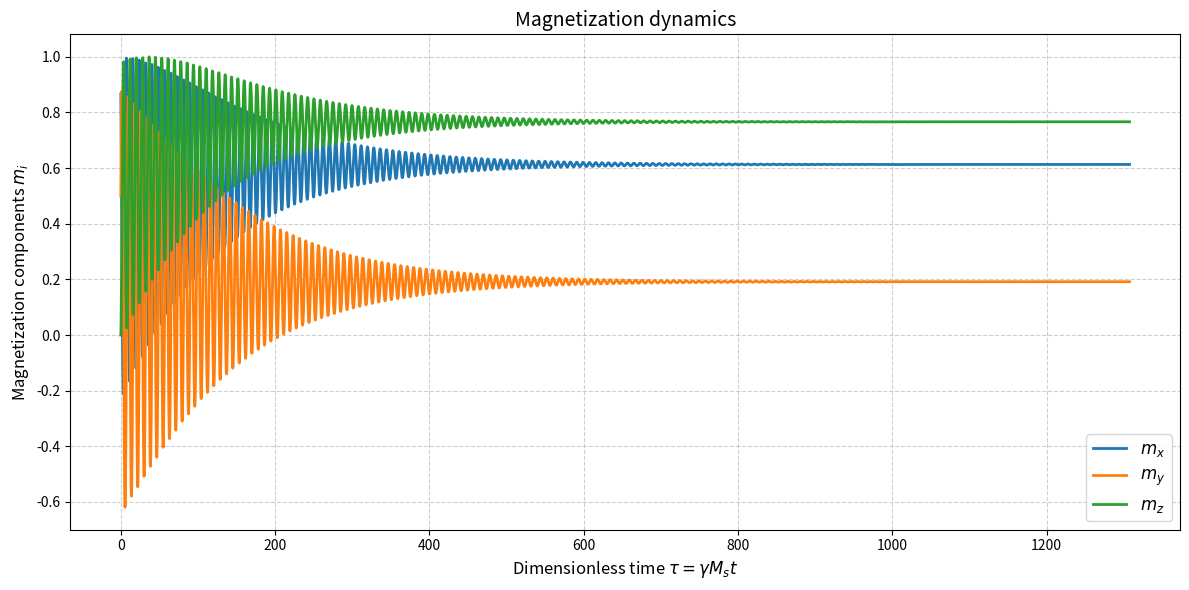

Python code for this plot:
import numpy as np
import matplotlib.pyplot as plt
from typing import List, Tuple, Dict, Callable


class LLGSolver:
    """
    Base class with common Landau-Lifshitz-Gilbert (LLG) equation solver methods.

    Uses normalized quantities:
    - tau = gamma * M_s * t  (dimensionless time)
    - m = M / M_s            (dimensionless magnetization, norm(m)= 1)
    """
    def __init__(self, alpha=0.01, gamma=1.76e7, Ms=1707):
        """
        Initialize model parameters.

        Parameters:
        ----------
        gamma : float
            Gyromagnetic ratio [rad/(s·G)]
        alpha : float
            Dimensionless damping constant
        Ms : float
            Saturation magnetization [emu/cc]
        Ms_sq : float
            Precomputed value for optimization (Ms^2) [emu^2/c^6]
        """
        self.gamma = gamma
        self.alpha = alpha
        self.Ms = Ms

    def compute_effective_field(self, m: np.ndarray) -> np.ndarray:
        raise NotImplementedError("Subclasses must implement this method.")

    def f(self, m: np.ndarray, h_eff: np.ndarray) -> np.ndarray:
        """
        LLG equation in dimensionless form: dm/dtau = -(m x h) - alpha * (m x (m x h))

        Parameters:
        ----------
        m : np.ndarray
            Magnetization vector
        h_eff : np.ndarray
            Effective field vector

        Returns:
        -----------
        np.ndarray
            Derivative dm/dtau
        """
        m_cross_h = np.cross(m, h_eff)
        return -(m_cross_h + self.alpha * np.cross(m, m_cross_h))

    def rk4_step(self, m: np.ndarray, step: float) -> np.ndarray:
        """
        Integration step using 4th order Runge-Kutta method with projection onto sphere.

        Parameters:
        ----------
        m : np.ndarray
            Current magnetization vector
        step : float
            Dimensionless time step

        Returns:
        -----------
        np.ndarray
            New magnetization vector after integration step
        """
        h_eff = self.compute_effective_field(m)
        k1 = self.f(m, h_eff)

        m2 = (m + 0.5 * step * k1)
        h_eff2 = self.compute_effective_field(m2)
        k2 = self.f(m2, h_eff2)

        m3 = (m + 0.5 * step * k2)
        h_eff3 = self.compute_effective_field(m3)
        k3 = self.f(m3, h_eff3)

        m4 = (m + step * k3)
        h_eff4 = self.compute_effective_field(m4)
        k4 = self.f(m4, h_eff4)

        m_new = m + (step / 6.0) * (k1 + 2 * k2 + 2 * k3 + k4)

        # Projection on the unit sphere (euclidian_norm(m) = 1)
        m_new /= np.linalg.norm(m_new)

        return m_new

    def solve(self, m0: np.ndarray, t_max: float, dt: float,
              early_stopping: bool = True, tol: float = 1e-5) -> Tuple[np.ndarray, List[np.ndarray]]:
        """
        Solve the LLG equation for given initial conditions and time parameters.

        Parameters:
        ----------
        m0 : np.ndarray
            Initial magnetization vector (normalized)
        t_max : float
            Maximum time in seconds (solving problem in the interval [0, t_max]
        dt : float
            Integration time step in seconds
        early_stopping : bool
            Flag for early termination when reaching needed accuracy
        tol : float
            Tolerance for determining steady state

        Returns:
        -----------
        Tuple[np.ndarray, List[np.ndarray]]
            Tuple of time points array and list of magnetization vectors
        """
        # Convert to dimensionless form
        tau_max = self.gamma * self.Ms * t_max
        dtau = self.gamma * self.Ms * dt

        m = m0.copy()
        tau_points = []
        m_points = []
        tau = 0.0
        m_prev = m.copy()

        while tau <= tau_max:
            tau_points.append(tau)
            m_points.append(m.copy())

            m = self.rk4_step(m, dtau)
            tau += dtau

            if early_stopping and np.linalg.norm(m_prev - m) < tol:  # Do I really need this???
                print("Algorithm stopped at:\nm = ", m, "\ntau = ", tau)
                break

            m_prev = m.copy()

        return np.array(tau_points), m_points

    @staticmethod
    def plot_results(name: str, tau_points: np.ndarray, m_points: List[np.ndarray], save_dir="results", dpi=300):
        """
        Plot and save the results.

        Parameters:
        -----------
        save_dir : str
            Directory to save the plots
        show_plot : bool
            Whether to display the plot
        dpi : int
            Image resolution
        """
        # Create directory if needed
        os.makedirs(save_dir, exist_ok=True)

        # Create safe filename from experiment name
        filename = f"{name.replace(' ', '_')}.png"
        filepath = os.path.join(save_dir, filename)

        # Create plot
        plt.figure(figsize=(12, 6))
        for i, axis in enumerate(['x', 'y', 'z']):
            plt.plot(tau_points, np.array([m[i] for m in m_points]), label=f'$m_{axis}$', linewidth=2)

        plt.xlabel('Dimensionless time $\\tau = \\gamma M_s t$', fontsize=12)
        plt.ylabel('Magnetization components $m_i$', fontsize=12)
        plt.title('Magnetization dynamics', fontsize=14)
        plt.legend(fontsize=12)
        plt.grid(True, linestyle='--', alpha=0.6)
        plt.tight_layout()

        # Save
        plt.savefig(filepath, dpi=dpi, bbox_inches='tight')
        print(f"Saved: {filepath}")


class AnisotropyLLGSolver(LLGSolver):
    """Solver with cubic anisotropy."""
    def __init__(self, K1=4.2e5, K2=1.5e5, **kwargs):
        super().__init__(**kwargs)
        self.K1 = K1
        self.K2 = K2
        self.Ms_sq = self.Ms * self.Ms

    def compute_effective_field(self, m: np.ndarray) -> np.ndarray:
        """
        Compute the dimensionless effective field from cubic anisotropy.
        h_eff = H_eff / Ms

        Parameters:
        ----------
        m : np.ndarray
            Magnetization vector (normalized)

        Returns:
        -----------
        h_eff : np.ndarray
            Effective field vector
        """
        m1, m2, m3 = m
        h_eff = np.zeros(3)
        m1_sq, m2_sq, m3_sq = m1 * m1, m2 * m2, m3 * m3

        h_eff[0] = -2 * m1 * (self.K1 * (m2_sq + m3_sq) + self.K2 * m2_sq * m3_sq) / self.Ms_sq
        h_eff[1] = -2 * m2 * (self.K1 * (m1_sq + m3_sq) + self.K2 * m1_sq * m3_sq) / self.Ms_sq
        h_eff[2] = -2 * m3 * (self.K1 * (m1_sq + m2_sq) + self.K2 * m1_sq * m2_sq) / self.Ms_sq

        return h_eff


class ExternalFieldLLGSolver(LLGSolver):
    """Solver with external field."""
    def __init__(self, H_ext=np.zeros(3), **kwargs):
        super().__init__(**kwargs)
        self.H_ext = H_ext
        # Print to compare results
        print("H_ext direction: ", H_ext / np.linalg.norm(H_ext))

    def compute_effective_field(self, m: np.ndarray) -> np.ndarray:
        return self.H_ext / self.Ms


class DemagFieldLLGSolver(LLGSolver):
    def __init__(self, N : np.ndarray, **kwargs):
        super().__init__(**kwargs)
        self.N = N

    def compute_effective_field(self, m: np.ndarray) -> np.ndarray:
        h_eff = np.zeros(3)
        for i in range(3):
            h_eff[i] = - 4 * np.pi * self.N[i] * m[i]

        return h_eff


import os

class Experiment:
    def __init__(self, name, solver_class, solver_params, m0, t_max, dt):
        self.name = name
        self.solver = solver_class(**solver_params)
        self.m0 = m0
        self.t_max = t_max
        self.dt = dt

    def run(self):
        self.tau_points, self.m_points = self.solver.solve(self.m0, self.t_max, self.dt)
        return self

    def plot(self):
        LLGSolver.plot_results(self.name, self.tau_points, self.m_points)


if __name__ == "__main__":

    # Initial position of the magnetization vector (randomly chosen)
    theta = np.deg2rad(30)
    m0 = np.array([np.cos(theta), np.sin(theta), 0])  # normalized

    # Time parameters
    t_max = 1e-7  # Maximum time in seconds
    dt = 1e-11  # Time step in seconds

    # Initialize solvers with different parameters
    experiments = [
        Experiment("External Field", ExternalFieldLLGSolver,
                   {"H_ext": np.array([800, 250, 1000])}, m0, t_max, dt),
        # Experiment("Demagnetization field (Cylinder)", DemagFieldLLGSolver,
        #            {"N": np.array([0.5, 0.5, 0])}, m0, t_max, dt),
        # Experiment("Anisotropy", AnisotropyLLGSolver,
        #            {}, m0, t_max, dt)
    ]

    for exp in experiments:
        exp.run().plot()
